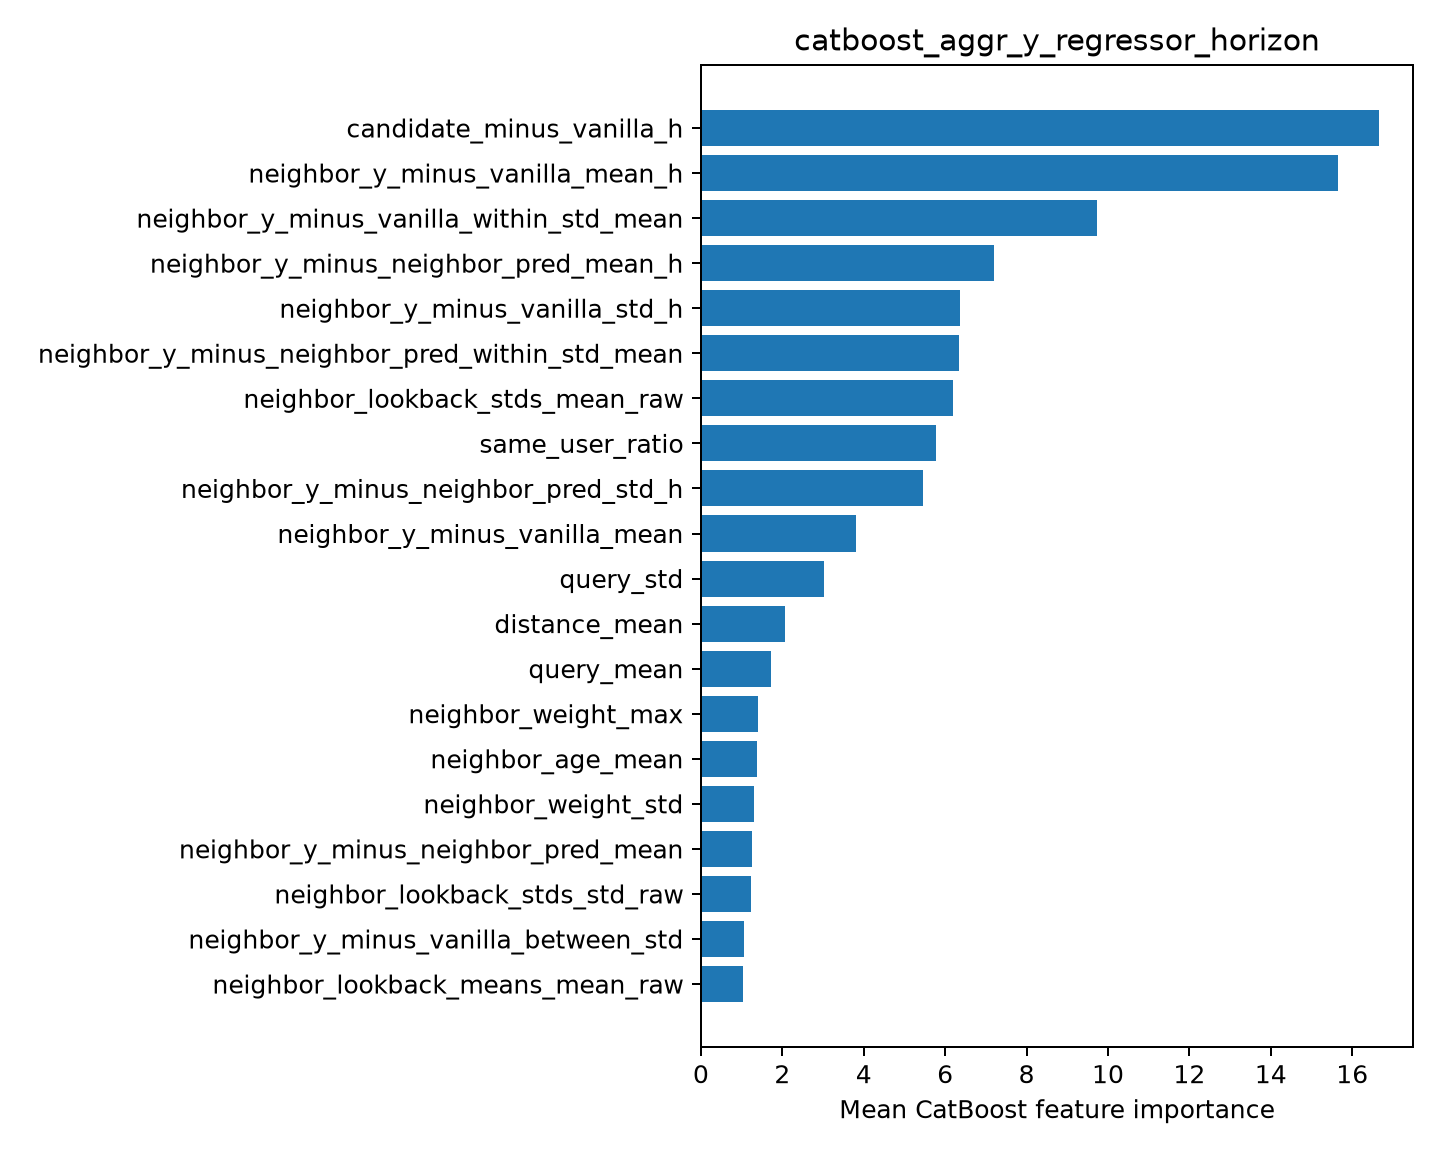

The data file committed next to this chart (first rows):
feature, importance
candidate_minus_vanilla_h, 16.66
neighbor_y_minus_vanilla_mean_h, 15.64
neighbor_y_minus_vanilla_within_std_mean, 9.74
neighbor_y_minus_neighbor_pred_mean_h, 7.187
neighbor_y_minus_vanilla_std_h, 6.373
neighbor_y_minus_neighbor_pred_within_st…, 6.337
neighbor_lookback_stds_mean_raw, 6.182
same_user_ratio, 5.777
neighbor_y_minus_neighbor_pred_std_h, 5.456
neighbor_y_minus_vanilla_mean, 3.803
query_std, 3.018
distance_mean, 2.068
query_mean, 1.724
neighbor_weight_max, 1.401
neighbor_age_mean, 1.366
neighbor_weight_std, 1.307
neighbor_y_minus_neighbor_pred_mean, 1.245
neighbor_lookback_stds_std_raw, 1.227
neighbor_y_minus_vanilla_between_std, 1.068
neighbor_lookback_means_mean_raw, 1.04
